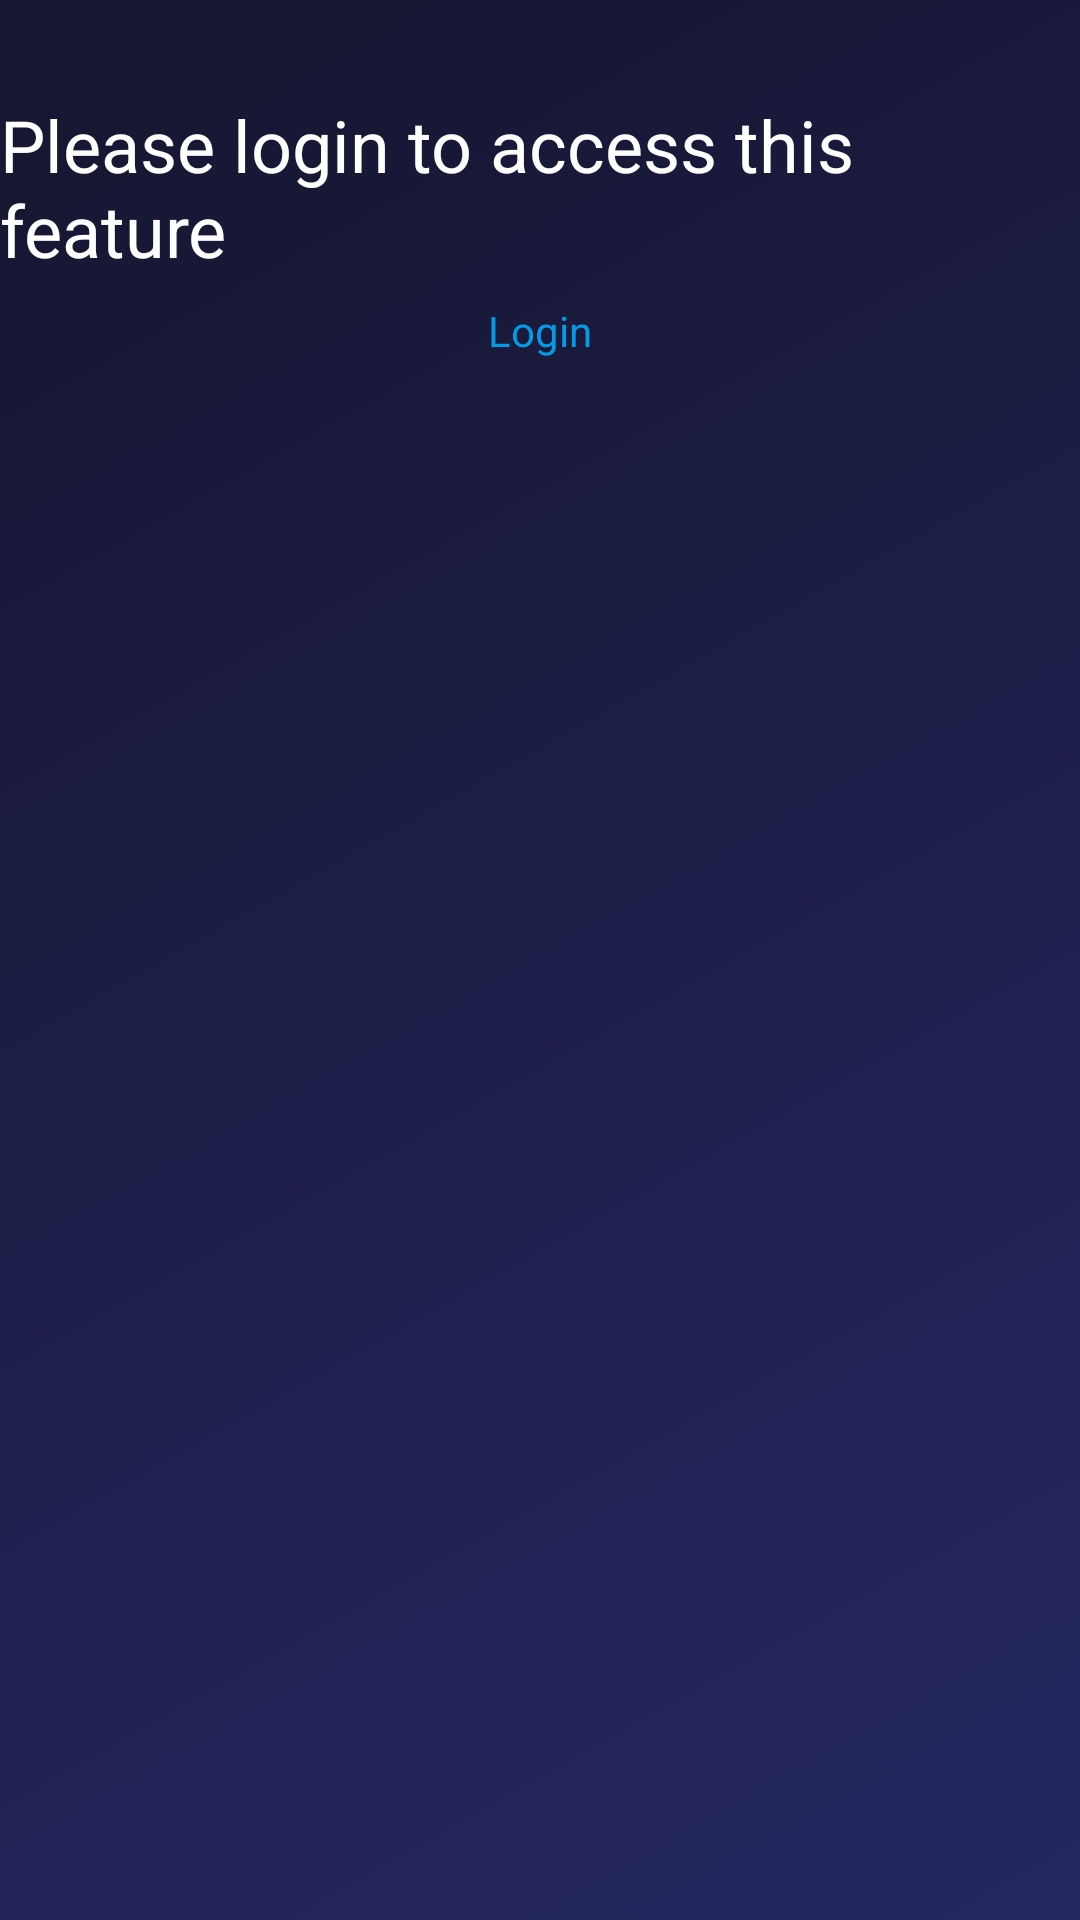

Layout XML and referenced resources for this Android screen:
<!-- AndroidManifest.xml: application theme Theme.SquareMileV1 -->
<!-- res/layout/fragment_wishlist.xml -->
<?xml version="1.0" encoding="utf-8"?>
<androidx.constraintlayout.widget.ConstraintLayout xmlns:android="http://schemas.android.com/apk/res/android"
    xmlns:app="http://schemas.android.com/apk/res-auto"
    xmlns:tools="http://schemas.android.com/tools"
    android:id="@+id/linearLayout"
    android:layout_width="match_parent"
    android:layout_height="match_parent"
    android:background="@drawable/background_1"
    android:gravity="center|top">

    <TextView
        android:id="@+id/wishlist_message"
        android:layout_width="wrap_content"
        android:layout_height="wrap_content"
        android:layout_marginTop="32dp"
        android:text="Please login to access this feature"
        android:textColor="@color/white"
        android:textSize="24sp"
        app:layout_constraintEnd_toEndOf="parent"
        app:layout_constraintStart_toStartOf="parent"
        app:layout_constraintTop_toTopOf="parent" />

    <TextView
        android:id="@+id/txtLogin"
        android:layout_width="wrap_content"
        android:layout_height="wrap_content"
        android:layout_marginTop="8dp"
        android:text="Login"
        android:textColor="#039BE5"
        app:layout_constraintEnd_toEndOf="parent"
        app:layout_constraintStart_toStartOf="parent"
        app:layout_constraintTop_toBottomOf="@+id/wishlist_message" />
</androidx.constraintlayout.widget.ConstraintLayout>
<!-- resources referenced by this layout -->
<resources>
  <!-- drawable background_1 (drawable) -->
  <?xml version="1.0" encoding="utf-8"?>
  <selector xmlns:android="http://schemas.android.com/apk/res/android">
      <item>
          <shape android:layout_width="match_parent"
              android:layout_height="match_parent">
              <gradient
                  android:angle="315"
                  android:endColor="#252763"
                  android:startColor="#15162F"/>
          </shape>
      </item>
  </selector>
  <style name="Theme.SquareMileV1" parent="Base.Theme.SquareMileV1" />
  <style name="Base.Theme.SquareMileV1" parent="Theme.Material3.DayNight.NoActionBar">
          
          
      </style>
  <!-- not gathered from this repository: default colours our renderer supplied (Android Studio template values) -->
  <color name="white">#FFFFFFFF</color>
</resources>
